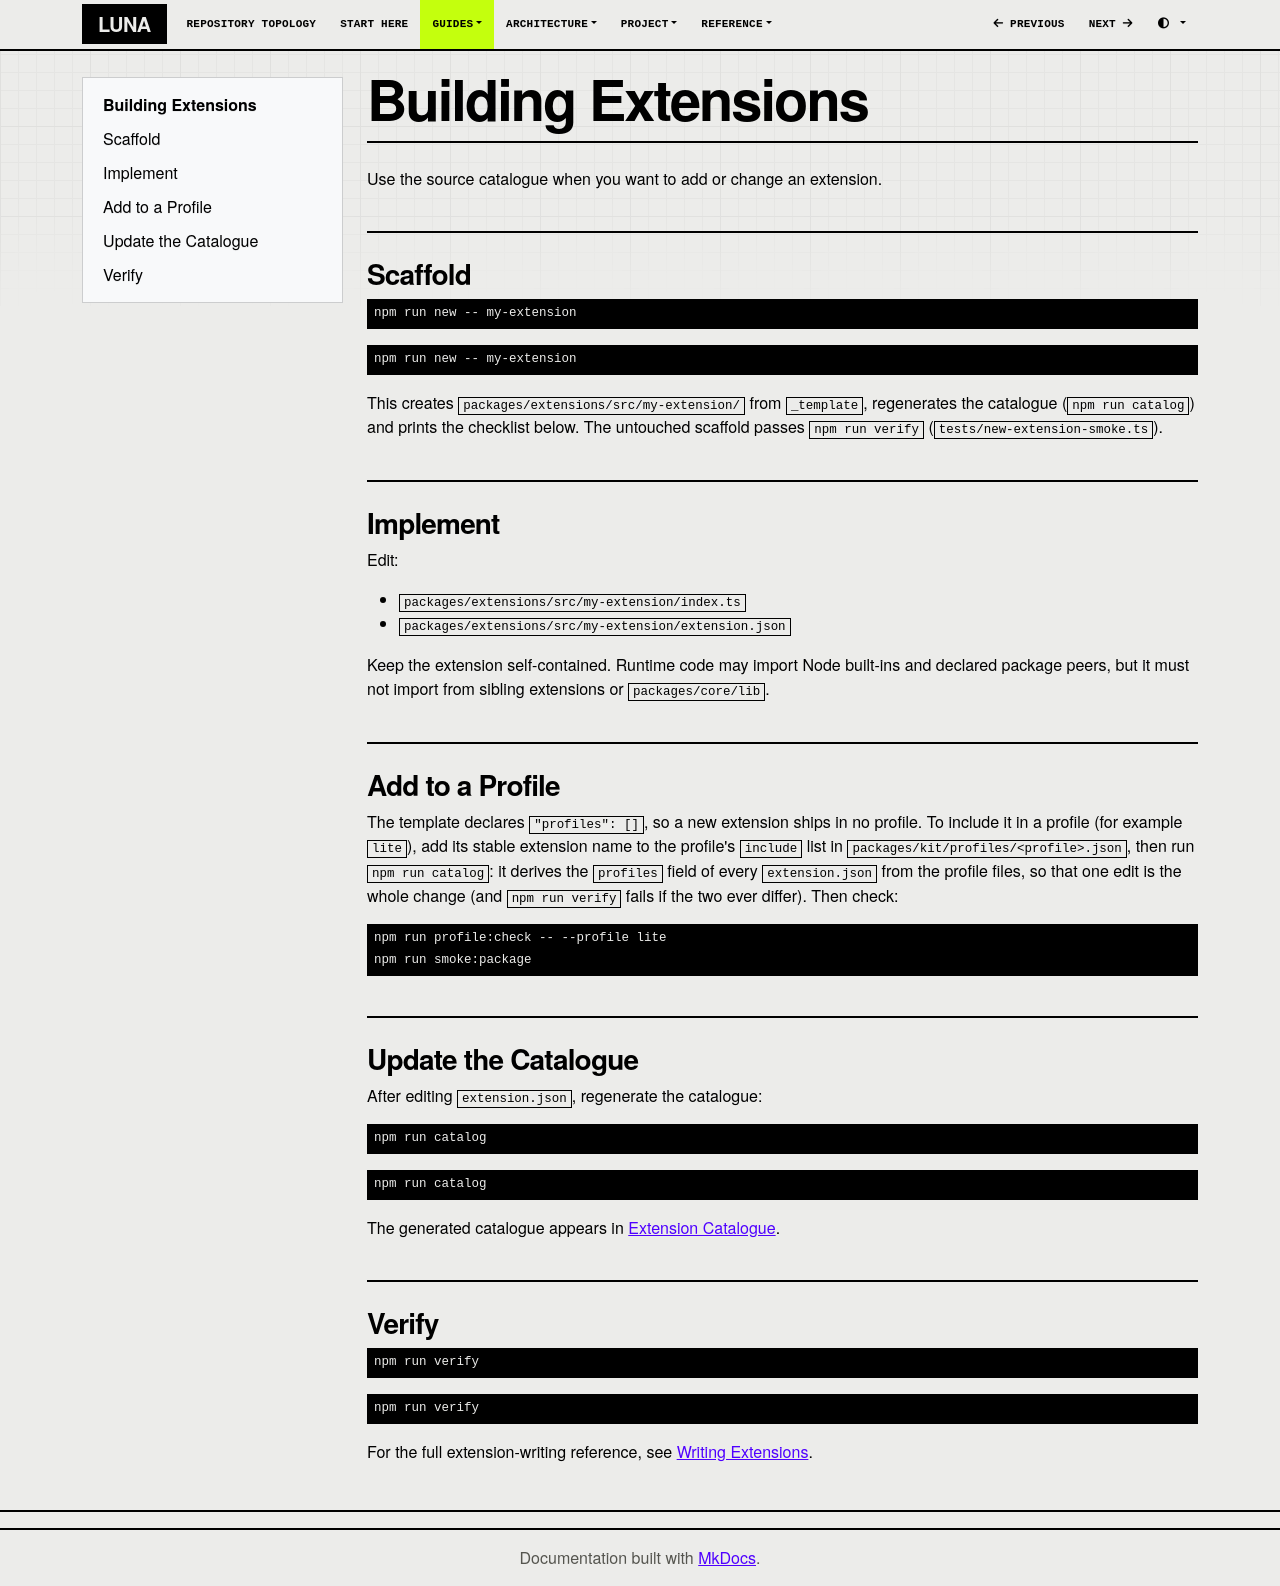

repository: SATUNIX/luna · page: building-extensions/index.html · generator: mkdocs

# Building Extensions

Use the source catalogue when you want to add or change an extension.

## Scaffold

```powershell
npm run new -- my-extension
```

```sh
npm run new -- my-extension
```

This creates `packages/extensions/src/my-extension/` from `_template`, regenerates the
catalogue (`npm run catalog`) and prints the checklist below. The untouched scaffold passes
`npm run verify` (`tests/new-extension-smoke.ts`).

## Implement

Edit:

- `packages/extensions/src/my-extension/index.ts`
- `packages/extensions/src/my-extension/extension.json`

Keep the extension self-contained. Runtime code may import Node built-ins and declared package peers, but it must not import from sibling extensions or `packages/core/lib`.

## Add to a Profile

The template declares `"profiles": []`, so a new extension ships in no profile. To include it in
a profile (for example `lite`), add its stable extension name to the profile's `include` list in
`packages/kit/profiles/<profile>.json`, then run `npm run catalog`: it derives the `profiles` field
of every `extension.json` from the profile files, so that one edit is the whole change (and
`npm run verify` fails if the two ever differ). Then check:

```sh
npm run profile:check -- --profile lite
npm run smoke:package
```

## Update the Catalogue

After editing `extension.json`, regenerate the catalogue:

```powershell
npm run catalog
```

```sh
npm run catalog
```

The generated catalogue appears in [Extension Catalogue](EXTENSIONS.md).

## Verify

```powershell
npm run verify
```

```sh
npm run verify
```

For the full extension-writing reference, see [Writing Extensions](WRITING_EXTENSIONS.md).
